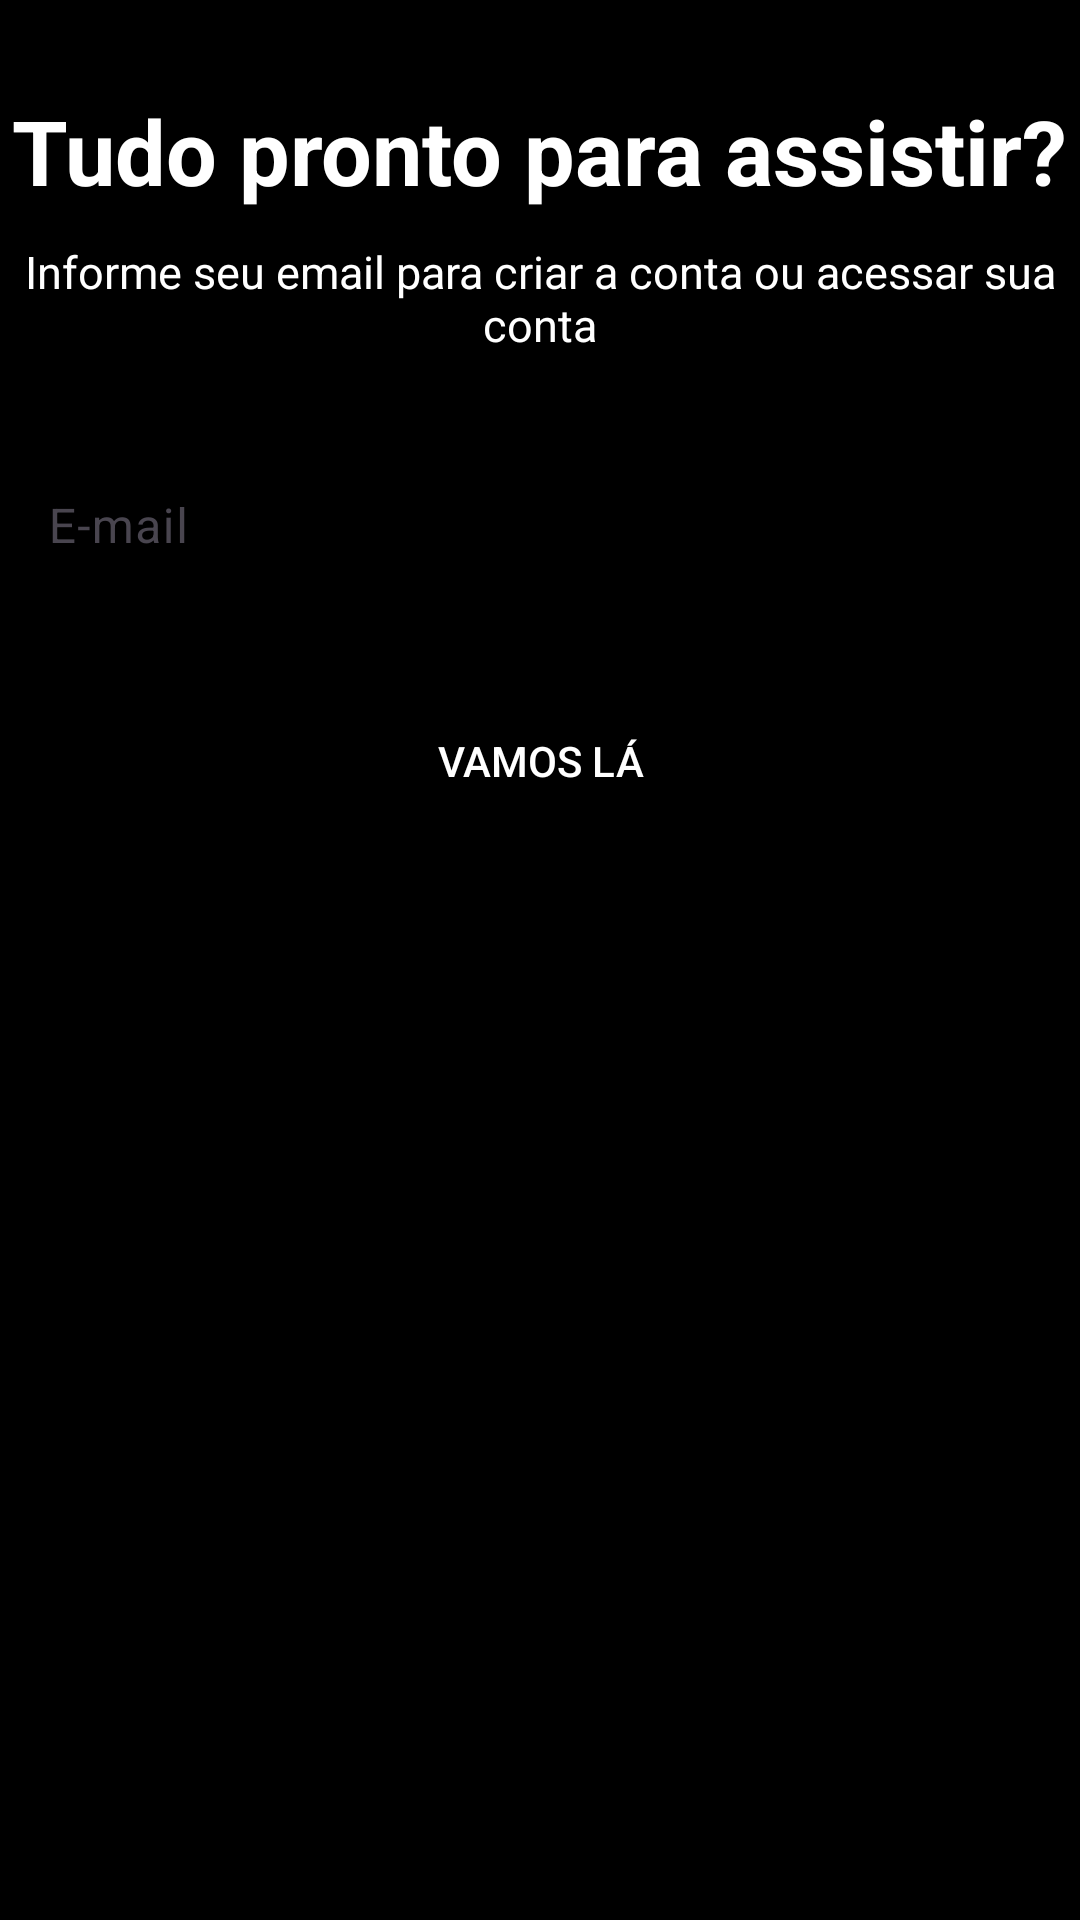

The Android layout XML behind this screen, and the referenced resources:
<!-- AndroidManifest.xml: application theme Theme.ArthMovies -->
<!-- res/layout/activity_tela_cadastro.xml -->
<?xml version="1.0" encoding="utf-8"?>
<ScrollView xmlns:android="http://schemas.android.com/apk/res/android"
    xmlns:app="http://schemas.android.com/apk/res-auto"
    android:layout_width="match_parent"
    android:layout_height="match_parent"
    android:background="@android:color/black">

    <LinearLayout
        android:id="@+id/TeladeCadastro"
        android:layout_width="match_parent"
        android:layout_height="wrap_content"
        android:layout_marginTop="30dp"
        android:gravity="center"
        android:orientation="vertical">

        
        <LinearLayout
            android:id="@+id/texto_horizontal"
            android:layout_width="match_parent"
            android:layout_height="wrap_content"
            android:layout_marginBottom="34dp"
            android:gravity="center"
            android:orientation="horizontal"
            android:visibility="gone">

            <TextView
                android:id="@+id/nome_app"
                android:layout_width="182dp"
                android:layout_height="wrap_content"
                android:layout_marginEnd="0dp"
                android:gravity="center"
                android:text="ArthMovies"
                android:textColor="@color/red"
                android:textSize="24sp"
                android:textStyle="bold" />

            <TextView
                android:id="@+id/texto_ajuda"
                android:layout_width="wrap_content"
                android:layout_height="wrap_content"
                android:layout_marginEnd="20dp"
                android:gravity="center"
                android:textSize="10dp"
                android:text="Precisa de ajuda?"
                android:textColor="@android:color/white" />

            <TextView
                android:id="@+id/texto_entrar"
                android:layout_width="wrap_content"
                android:layout_height="wrap_content"
                android:layout_marginEnd="10dp"
                android:gravity="center"
                android:text="Entrar"
                android:textColor="@color/white"
                android:textStyle="bold" />

        </LinearLayout>

        <TextView
            android:id="@+id/texto_informativo"
            android:layout_width="wrap_content"
            android:layout_height="wrap_content"
            android:gravity="center"
            android:text="Tudo pronto para assistir?"
            android:textColor="@android:color/white"
            android:textSize="30dp"
            android:textStyle="bold" />

        <TextView
            android:id="@+id/textoemailinfomativo"
            android:layout_width="wrap_content"
            android:layout_height="wrap_content"
            android:layout_marginTop="10dp"
            android:gravity="center"
            android:text="Informe seu email para criar a conta ou acessar sua conta"
            android:textColor="@android:color/white"
            android:textSize="15dp" />

        
        <com.google.android.material.textfield.TextInputLayout
            android:id="@+id/email_input_layout"
            android:layout_width="match_parent"
            android:layout_height="wrap_content"
            android:layout_marginTop="24dp"
            app:boxStrokeColor="@color/white"
            app:boxStrokeWidthFocused="2dp"
            app:errorEnabled="true"
            app:errorTextColor="@color/red"
            app:helperTextTextColor="@color/red"
            app:hintTextColor="@color/white">

            <com.google.android.material.textfield.TextInputEditText
                android:id="@+id/email_input_edittext"
                android:layout_width="match_parent"
                android:inputType="textEmailAddress"
                android:layout_height="wrap_content"
                android:cursorVisible="true"
                android:hint="E-mail"
                android:textColor="@color/white"
                android:textColorHint="@color/white"
                android:textCursorDrawable="@color/white" />
        </com.google.android.material.textfield.TextInputLayout>

        
        <Button
            android:id="@+id/botao_vamos_la"
            android:layout_width="match_parent"
            android:layout_height="60dp"
            android:layout_marginTop="0dp"
            android:backgroundTint="@color/black"
            android:text="Vamos lá"
            android:textColor="@color/white"
            app:strokeColor="@color/white"
            app:strokeWidth="2dp" />

        
        <LinearLayout
            android:id="@+id/second_screen"
            android:layout_width="match_parent"
            android:layout_height="wrap_content"
            android:gravity="center"
            android:orientation="vertical"
            android:visibility="gone">

            
            <com.google.android.material.textfield.TextInputLayout
                android:id="@+id/senha_input_layout"
                android:layout_width="match_parent"
                android:layout_height="wrap_content"
                android:layout_marginTop="5dp"
                app:boxStrokeColor="@color/purple"
                app:boxStrokeWidthFocused="2dp"
                app:errorEnabled="true"
                app:errorTextColor="@color/red"
                app:helperTextTextColor="@color/red"
                app:hintTextColor="@android:color/darker_gray">

                <com.google.android.material.textfield.TextInputEditText
                    android:id="@+id/senha_input_edittext"
                    android:layout_width="match_parent"
                    android:layout_height="match_parent"
                    android:cursorVisible="true"
                    android:hint="Crie sua senha"
                    android:inputType="numberPassword"
                    android:textColor="@android:color/white"
                    android:textColorHint="@color/red"
                    android:textCursorDrawable="@color/purple" />
            </com.google.android.material.textfield.TextInputLayout>

            
            <Button
                android:id="@+id/botao_continuar"
                android:layout_width="match_parent"
                android:layout_height="match_parent"
                android:layout_marginTop="0dp"
                android:backgroundTint="@color/black"
                android:padding="20dp"
                android:text="Continuar"
                android:textColor="@color/white"
                app:strokeColor="@color/white"
                app:strokeWidth="2dp" />
        </LinearLayout>

    </LinearLayout>

</ScrollView>
<!-- resources referenced by this layout -->
<resources>
  <color name="black">#FF000000</color>
  <color name="purple">#673AB7</color>
  <color name="red">#F44336</color>
  <color name="white">#FFFFFFFF</color>
  <style name="Theme.ArthMovies" parent="Base.Theme.ArthMovies" />
  <style name="Base.Theme.ArthMovies" parent="Theme.Material3.DayNight.NoActionBar">
          
          
      </style>
</resources>
